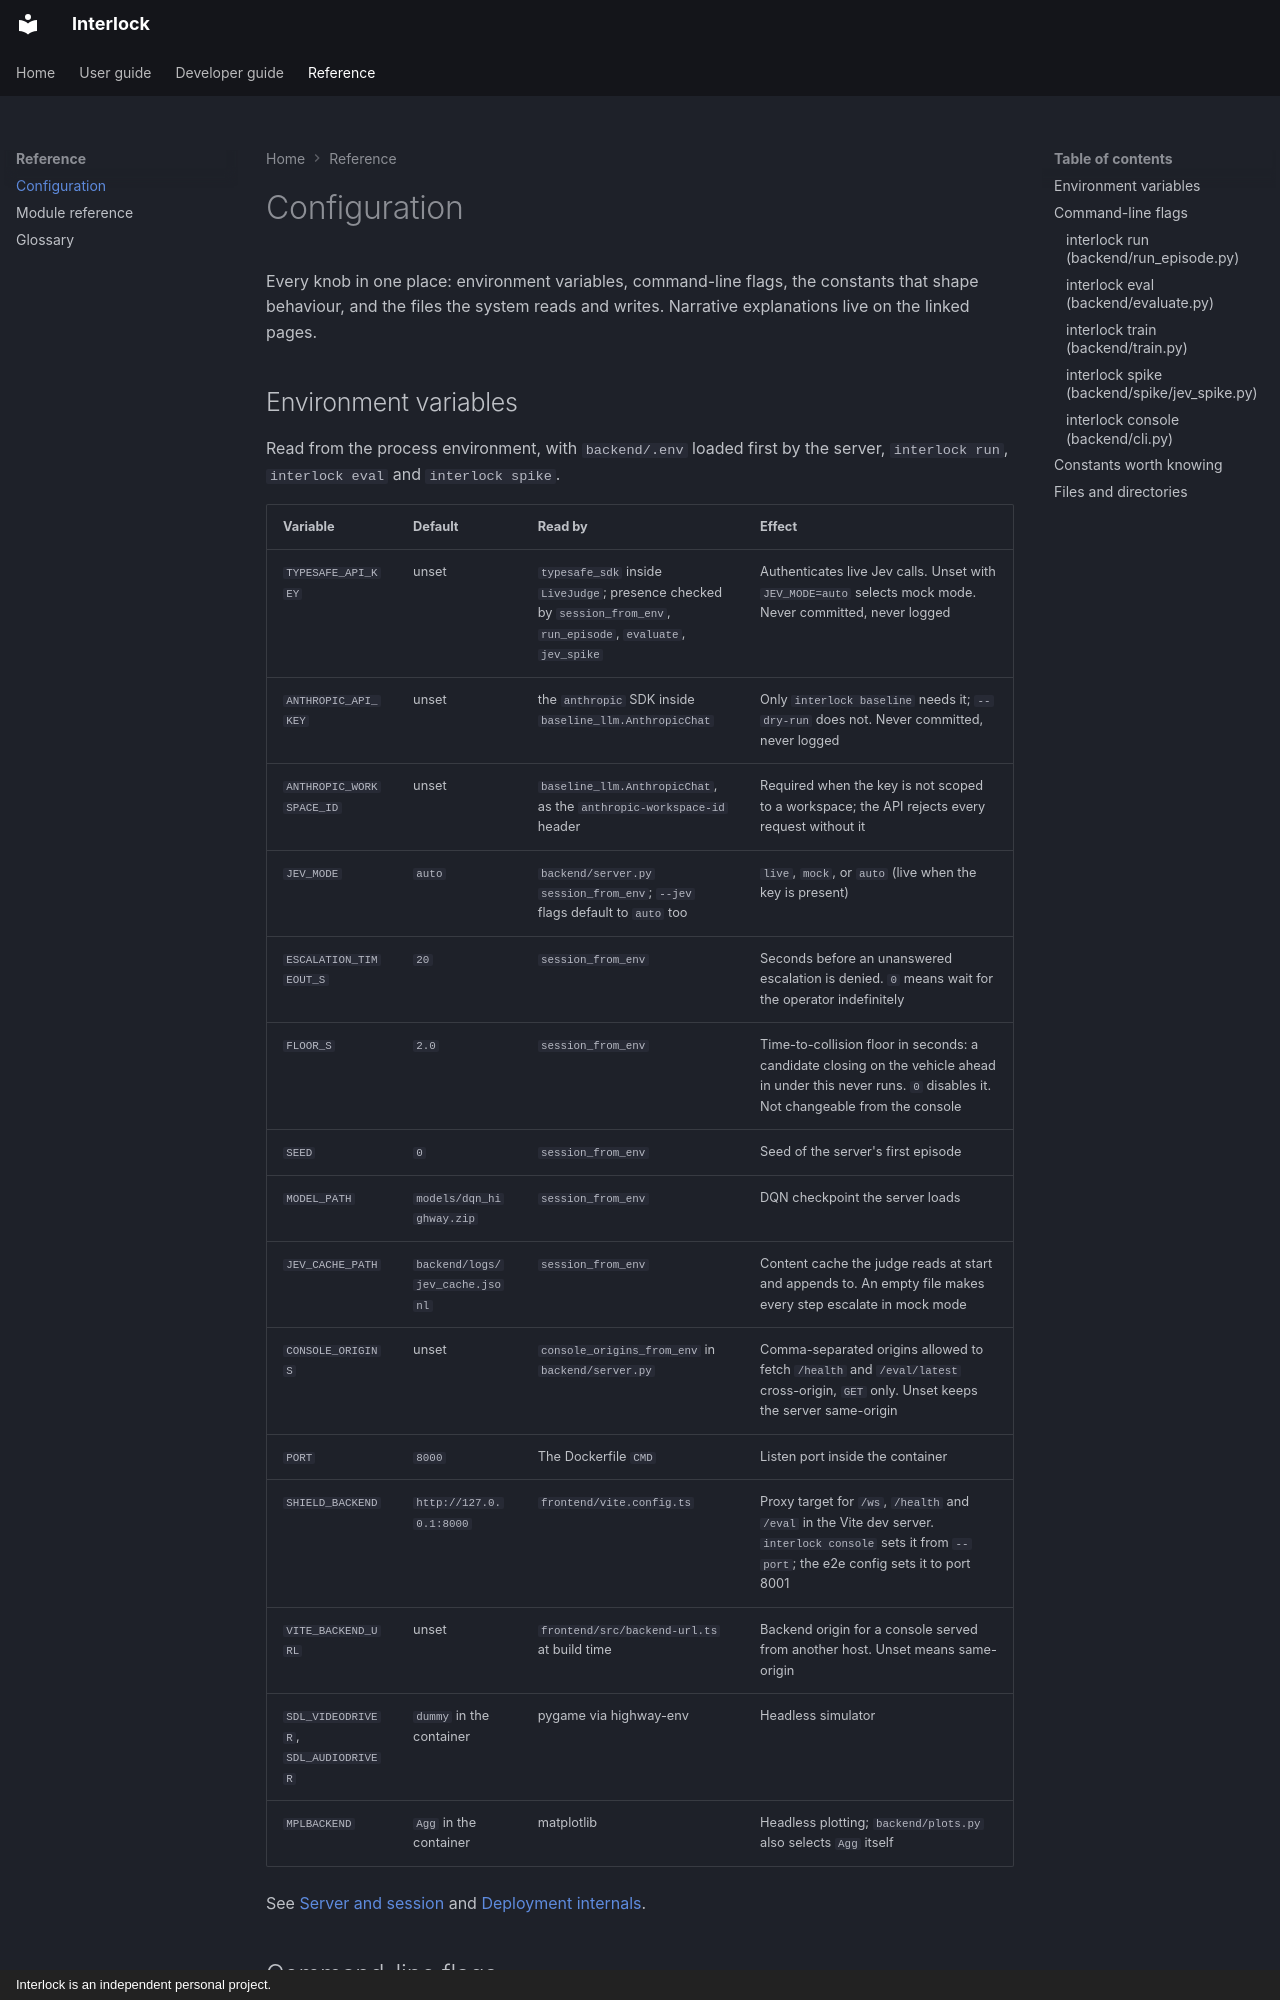

repository: sequenzia/Interlock · page: reference/configuration/index.html · generator: mkdocs · copyright: Interlock is an independent personal project.

# Configuration

Every knob in one place: environment variables, command-line flags, the constants that shape behaviour, and the files the system reads and writes. Narrative explanations live on the linked pages.
